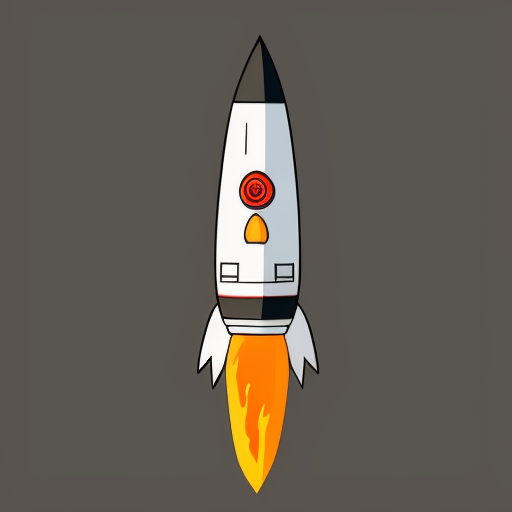
Generation parameters embedded in this image by AUTOMATIC1111 Stable Diffusion web UI or a fork of it (Forge, ...) (PNG 'parameters' text chunk):
60x cartoon style rocket on black background
Negative prompt: star
Steps: 88, Sampler: Euler a, CFG scale: 7, Seed: 2470732078, Size: 512x512, Model hash: 3e777936f8, Model: seek_art_mega_v1